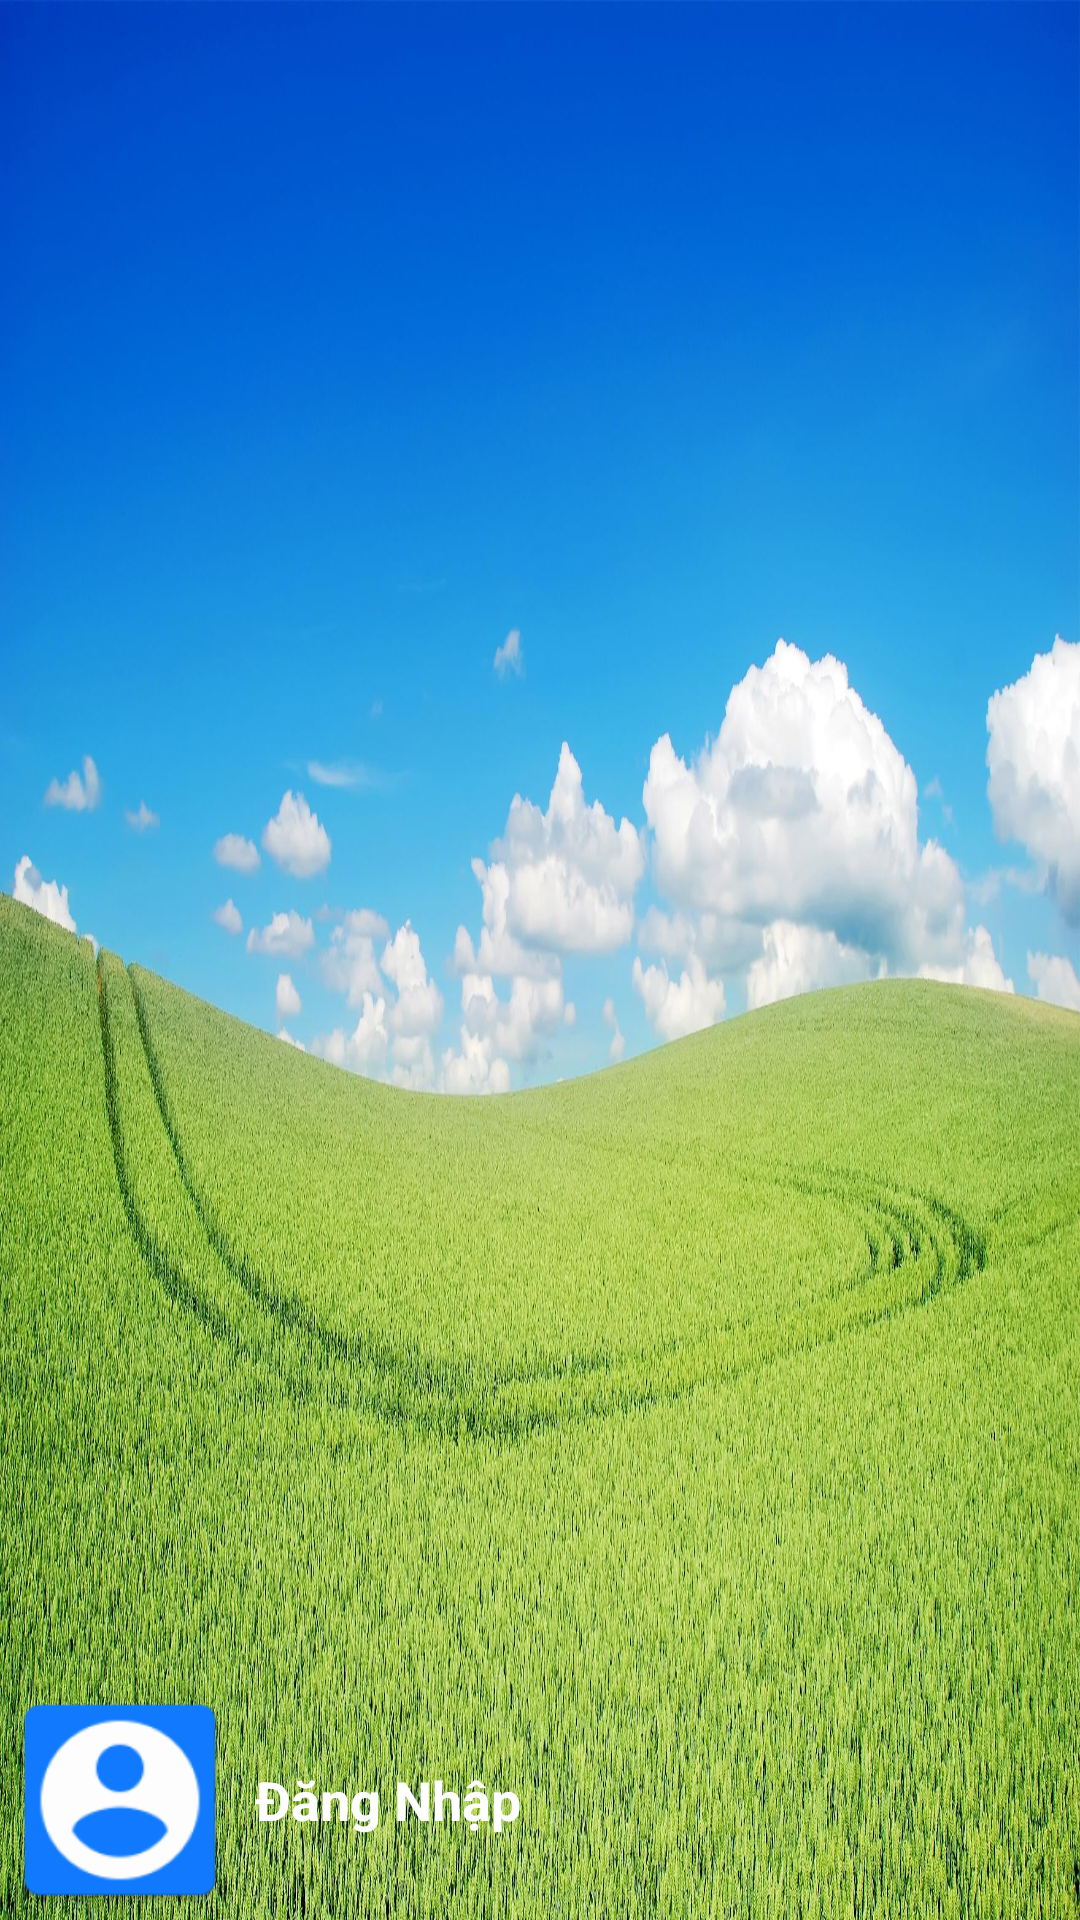

This screen was rendered from an Android layout file. Write that file and the resources it references.
<!-- AndroidManifest.xml: application theme AppTheme -->
<!-- res/layout/header_layout.xml -->
<?xml version="1.0" encoding="utf-8"?>
<RelativeLayout xmlns:android="http://schemas.android.com/apk/res/android"
    xmlns:app="http://schemas.android.com/apk/res-auto"
    android:layout_width="match_parent"
    android:layout_height="150dp"
    android:background="#063ff9">

    <ImageView
        android:id="@+id/background_profile"
        android:scaleType="fitXY"
        android:src="@drawable/background_profile"
        android:layout_width="match_parent"
        android:layout_height="match_parent" />

    <LinearLayout
        android:gravity="center_vertical"
        android:layout_alignParentBottom="true"
        android:layout_width="wrap_content"
        android:layout_height="wrap_content">

        <ImageView
            android:layout_width="80dp"
            android:layout_height="80dp"
            app:srcCompat="@mipmap/ic_user"
            android:id="@+id/imageViewUser" />

        <TextView
            android:layout_marginLeft="5dp"
            android:textStyle="bold"
            android:textSize="18sp"
            android:textColor="#fffefe"
            android:text="Đăng Nhập"
            android:layout_width="match_parent"
            android:layout_height="wrap_content"
            android:id="@+id/textViewUser" />

    </LinearLayout>


</RelativeLayout>
<!-- resources referenced by this layout -->
<resources>
  <!-- drawable background_profile: jpg bitmap (drawable, 749445 bytes) -->
  <!-- mipmap ic_user: png bitmap (mipmap-hdpi, 1958 bytes) -->
  <style name="AppTheme" parent="Theme.AppCompat.Light.NoActionBar">
          
          <item name="colorPrimary">@color/colorPrimary</item>
          <item name="colorPrimaryDark">@color/colorPrimaryDark</item>
          <item name="colorAccent">@color/colorAccent</item>
      </style>
  <color name="colorPrimary">#3F51B5</color>
  <color name="colorPrimaryDark">#303F9F</color>
  <color name="colorAccent">#FF4081</color>
</resources>
